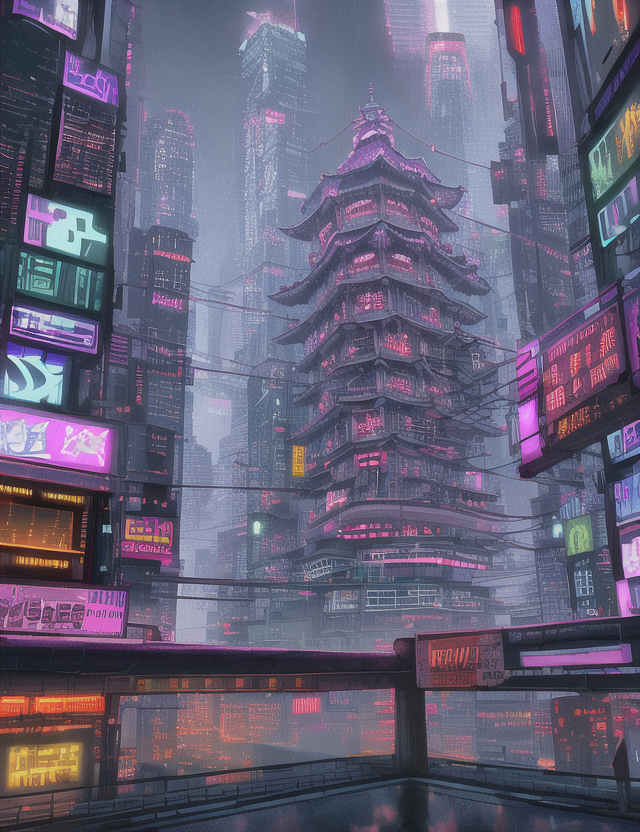
Generation parameters embedded in this image by AUTOMATIC1111 Stable Diffusion web UI or a fork of it (Forge, ...) (PNG 'parameters' text chunk):
pagoda, neon,skyscrapers, storm, cyberpunk, flying cars, cables
Steps: 35, Sampler: Euler, CFG scale: 7, Seed: 1027569952, Size: 640x832, Model hash: 1a7df6b8